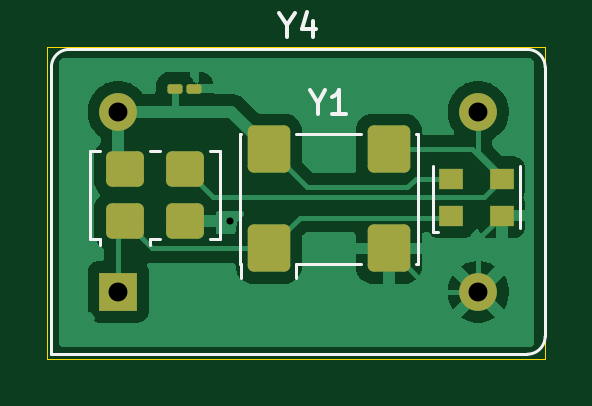
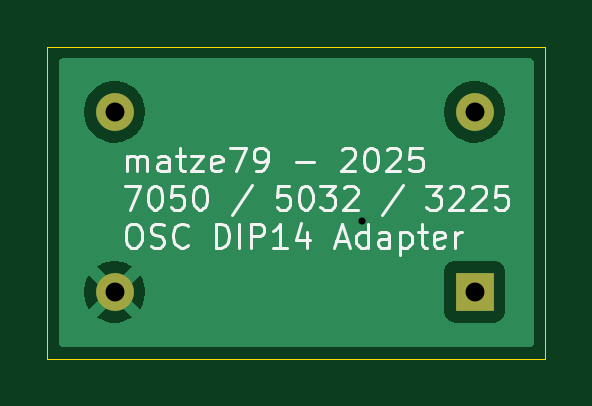
Circuit board: 9 layer files. Board 21.1 x 13.2 mm.
- bottom_copper: SMD OSC Adapter-CuBottom.gbr (7886 bytes)
- top_copper: SMD OSC Adapter-CuTop.gbr (20330 bytes)
- outline: SMD OSC Adapter-EdgeCuts.gbr (610 bytes)
- bottom_mask: SMD OSC Adapter-MaskBottom.gbr (633 bytes)
- top_mask: SMD OSC Adapter-MaskTop.gbr (1947 bytes)
- drill: SMD OSC Adapter-NPTH.drl (265 bytes)
- drill: SMD OSC Adapter-PTH.drl (453 bytes)
- bottom_silk: SMD OSC Adapter-SilkBottom.gbr (21547 bytes)
- top_silk: SMD OSC Adapter-SilkTop.gbr (4251 bytes)

=== bottom_copper: SMD OSC Adapter-CuBottom.gbr (7886 bytes, source omitted) ===
=== top_copper: SMD OSC Adapter-CuTop.gbr (20330 bytes, source omitted) ===
=== outline: SMD OSC Adapter-EdgeCuts.gbr ===
%TF.GenerationSoftware,KiCad,Pcbnew,9.0.4*%
%TF.CreationDate,2025-11-29T15:55:59+01:00*%
%TF.ProjectId,SMD OSC Adapter,534d4420-4f53-4432-9041-646170746572,rev?*%
%TF.SameCoordinates,Original*%
%TF.FileFunction,Profile,NP*%
%FSLAX46Y46*%
G04 Gerber Fmt 4.6, Leading zero omitted, Abs format (unit mm)*
G04 Created by KiCad (PCBNEW 9.0.4) date 2025-11-29 15:55:59*
%MOMM*%
%LPD*%
G01*
G04 APERTURE LIST*
%TA.AperFunction,Profile*%
%ADD10C,0.050000*%
%TD*%
G04 APERTURE END LIST*
D10*
X81153000Y-58547000D02*
X102235000Y-58547000D01*
X102235000Y-71755000D01*
X81153000Y-71755000D01*
X81153000Y-58547000D01*
M02*

=== bottom_mask: SMD OSC Adapter-MaskBottom.gbr ===
%TF.GenerationSoftware,KiCad,Pcbnew,9.0.4*%
%TF.CreationDate,2025-11-29T15:55:59+01:00*%
%TF.ProjectId,SMD OSC Adapter,534d4420-4f53-4432-9041-646170746572,rev?*%
%TF.SameCoordinates,Original*%
%TF.FileFunction,Soldermask,Bot*%
%TF.FilePolarity,Negative*%
%FSLAX46Y46*%
G04 Gerber Fmt 4.6, Leading zero omitted, Abs format (unit mm)*
G04 Created by KiCad (PCBNEW 9.0.4) date 2025-11-29 15:55:59*
%MOMM*%
%LPD*%
G01*
G04 APERTURE LIST*
%ADD10R,1.600000X1.600000*%
%ADD11C,1.600000*%
G04 APERTURE END LIST*
D10*
%TO.C,Y4*%
X84153000Y-68927800D03*
D11*
X99393000Y-68927800D03*
X99393000Y-61307800D03*
X84153000Y-61307800D03*
%TD*%
M02*

=== top_mask: SMD OSC Adapter-MaskTop.gbr (1947 bytes, source withheld) ===
=== drill: SMD OSC Adapter-NPTH.drl ===
M48
; DRILL file {KiCad 9.0.4} date 2025-11-29T15:55:59+0100
; FORMAT={-:-/ absolute / inch / decimal}
; #@! TF.CreationDate,2025-11-29T15:55:59+01:00
; #@! TF.GenerationSoftware,Kicad,Pcbnew,9.0.4
; #@! TF.FileFunction,NonPlated,1,2,NPTH
FMAT,2
INCH
%
G90
G05
M30

=== drill: SMD OSC Adapter-PTH.drl ===
M48
; DRILL file {KiCad 9.0.4} date 2025-11-29T15:55:59+0100
; FORMAT={-:-/ absolute / inch / decimal}
; #@! TF.CreationDate,2025-11-29T15:55:59+01:00
; #@! TF.GenerationSoftware,Kicad,Pcbnew,9.0.4
; #@! TF.FileFunction,Plated,1,2,PTH
FMAT,2
INCH
; #@! TA.AperFunction,Plated,PTH,ViaDrill
T1C0.0118
; #@! TA.AperFunction,Plated,PTH,ComponentDrill
T2C0.0315
%
G90
G05
T1
X3.5Y-2.595
T2
X3.3131Y-2.4137
X3.3131Y-2.7137
X3.9131Y-2.4137
X3.9131Y-2.7137
M30

=== bottom_silk: SMD OSC Adapter-SilkBottom.gbr (21547 bytes, source omitted) ===
=== top_silk: SMD OSC Adapter-SilkTop.gbr ===
%TF.GenerationSoftware,KiCad,Pcbnew,9.0.4*%
%TF.CreationDate,2025-11-29T15:55:59+01:00*%
%TF.ProjectId,SMD OSC Adapter,534d4420-4f53-4432-9041-646170746572,rev?*%
%TF.SameCoordinates,Original*%
%TF.FileFunction,Legend,Top*%
%TF.FilePolarity,Positive*%
%FSLAX46Y46*%
G04 Gerber Fmt 4.6, Leading zero omitted, Abs format (unit mm)*
G04 Created by KiCad (PCBNEW 9.0.4) date 2025-11-29 15:55:59*
%MOMM*%
%LPD*%
G01*
G04 APERTURE LIST*
G04 Aperture macros list*
%AMRoundRect*
0 Rectangle with rounded corners*
0 $1 Rounding radius*
0 $2 $3 $4 $5 $6 $7 $8 $9 X,Y pos of 4 corners*
0 Add a 4 corners polygon primitive as box body*
4,1,4,$2,$3,$4,$5,$6,$7,$8,$9,$2,$3,0*
0 Add four circle primitives for the rounded corners*
1,1,$1+$1,$2,$3*
1,1,$1+$1,$4,$5*
1,1,$1+$1,$6,$7*
1,1,$1+$1,$8,$9*
0 Add four rect primitives between the rounded corners*
20,1,$1+$1,$2,$3,$4,$5,0*
20,1,$1+$1,$4,$5,$6,$7,0*
20,1,$1+$1,$6,$7,$8,$9,0*
20,1,$1+$1,$8,$9,$2,$3,0*%
G04 Aperture macros list end*
%ADD10C,0.150000*%
%ADD11C,0.120000*%
%ADD12RoundRect,0.100000X-0.217500X-0.100000X0.217500X-0.100000X0.217500X0.100000X-0.217500X0.100000X0*%
%ADD13R,1.000000X0.900000*%
%ADD14RoundRect,0.250001X-0.549999X-0.499999X0.549999X-0.499999X0.549999X0.499999X-0.549999X0.499999X0*%
%ADD15R,1.600000X1.600000*%
%ADD16C,1.600000*%
%ADD17RoundRect,0.250000X-0.650000X-0.750000X0.650000X-0.750000X0.650000X0.750000X-0.650000X0.750000X0*%
G04 APERTURE END LIST*
D10*
X91296809Y-57646428D02*
X91296809Y-58122619D01*
X90963476Y-57122619D02*
X91296809Y-57646428D01*
X91296809Y-57646428D02*
X91630142Y-57122619D01*
X92392047Y-57455952D02*
X92392047Y-58122619D01*
X92153952Y-57075000D02*
X91915857Y-57789285D01*
X91915857Y-57789285D02*
X92534904Y-57789285D01*
X92589409Y-60919028D02*
X92589409Y-61395219D01*
X92256076Y-60395219D02*
X92589409Y-60919028D01*
X92589409Y-60919028D02*
X92922742Y-60395219D01*
X93779885Y-61395219D02*
X93208457Y-61395219D01*
X93494171Y-61395219D02*
X93494171Y-60395219D01*
X93494171Y-60395219D02*
X93398933Y-60538076D01*
X93398933Y-60538076D02*
X93303695Y-60633314D01*
X93303695Y-60633314D02*
X93208457Y-60680933D01*
D11*
%TO.C,Y3*%
X97479000Y-66407400D02*
X97479000Y-63622400D01*
X97679000Y-66407400D02*
X97479000Y-66407400D01*
X101149000Y-63622400D02*
X101149000Y-66222400D01*
%TO.C,Y2*%
X82939600Y-62960800D02*
X83369600Y-62960800D01*
X82939600Y-66680800D02*
X82939600Y-62960800D01*
X83369600Y-66680800D02*
X82939600Y-66680800D01*
X83369600Y-66930800D02*
X83369600Y-66680800D01*
X85489600Y-62960800D02*
X85909600Y-62960800D01*
X85489600Y-66680800D02*
X85489600Y-66930800D01*
X85909600Y-66680800D02*
X85489600Y-66680800D01*
X88029600Y-62960800D02*
X88459600Y-62960800D01*
X88459600Y-62960800D02*
X88459600Y-66680800D01*
X88459600Y-66680800D02*
X88029600Y-66680800D01*
%TO.C,Y4*%
X81323000Y-59417800D02*
X81323000Y-71567800D01*
X81323000Y-71567800D02*
X101473000Y-71567800D01*
X101473000Y-58667800D02*
X82073000Y-58667800D01*
X102223000Y-70817800D02*
X102223000Y-59417800D01*
X81323000Y-59417800D02*
G75*
G02*
X82073000Y-58667800I750000J0D01*
G01*
X101473000Y-58667800D02*
G75*
G02*
X102223000Y-59417800I0J-750000D01*
G01*
X102223000Y-70817800D02*
G75*
G02*
X101473000Y-71567800I-750000J0D01*
G01*
%TO.C,Y1*%
X89305600Y-62230400D02*
X89365600Y-62230400D01*
X89305600Y-67750400D02*
X89305600Y-62230400D01*
X89365600Y-67750400D02*
X89305600Y-67750400D01*
X89365600Y-68350400D02*
X89365600Y-67750400D01*
X91685600Y-62230400D02*
X94445600Y-62230400D01*
X91685600Y-67750400D02*
X91685600Y-68350400D01*
X94445600Y-67750400D02*
X91685600Y-67750400D01*
X96765600Y-62230400D02*
X96825600Y-62230400D01*
X96825600Y-62230400D02*
X96825600Y-67750400D01*
X96825600Y-67750400D02*
X96765600Y-67750400D01*
%TD*%
%LPC*%
D12*
%TO.C,C1*%
X86561000Y-60325000D03*
X87376000Y-60325000D03*
%TD*%
D13*
%TO.C,Y3*%
X98239000Y-65697400D03*
X100389000Y-65697400D03*
X100389000Y-64147400D03*
X98239000Y-64147400D03*
%TD*%
D14*
%TO.C,Y2*%
X84429600Y-65920800D03*
X86969600Y-65920800D03*
X86969600Y-63720800D03*
X84429600Y-63720800D03*
%TD*%
D15*
%TO.C,Y4*%
X84153000Y-68927800D03*
D16*
X99393000Y-68927800D03*
X99393000Y-61307800D03*
X84153000Y-61307800D03*
%TD*%
D17*
%TO.C,Y1*%
X90525600Y-67090400D03*
X95605600Y-67090400D03*
X95605600Y-62890400D03*
X90525600Y-62890400D03*
%TD*%
%LPD*%
M02*

